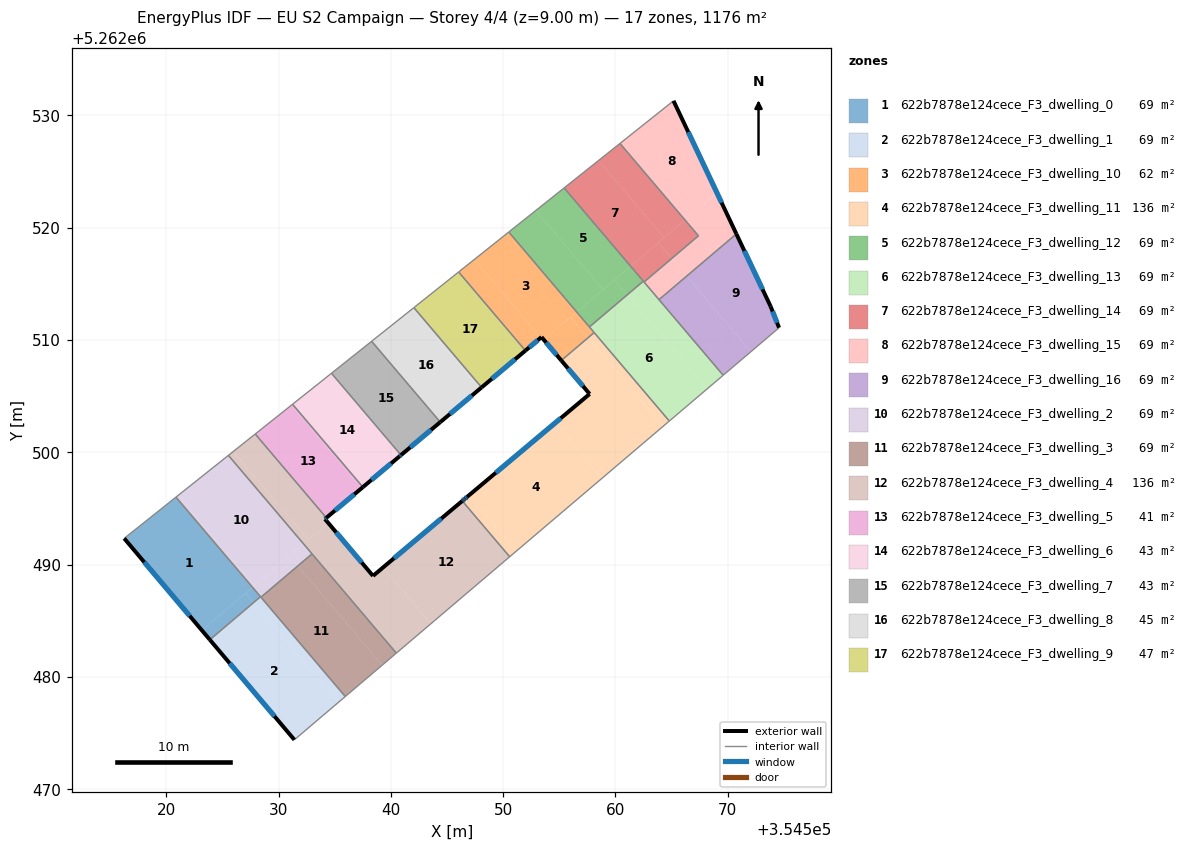
=== STOREY PLAN SPEC (per zone: floor XY polygon, exterior-wall plan segments, windows/doors) ===
zone 1: 622b7878e124cece_F3_dwelling_0  (69.2 m²)
  floor: (354520.87, 5262496.01) (354527.68, 5262487.99) (354523.17, 5262484.16) (354516.26, 5262492.34)
  floor: (354527.06, 5262487.46) (354527.77, 5262486.62) (354523.88, 5262483.32) (354523.17, 5262484.16)
  floor: (354527.68, 5262487.99) (354528.39, 5262487.15) (354527.77, 5262486.62) (354527.06, 5262487.46)
  exterior wall: (354516.26, 5262492.34) – (354523.88, 5262483.32)  [11.8 m]
    window: (354518.05, 5262490.22) – (354522.09, 5262485.43)  [10.0 m²]
  interior walls: 3
zone 2: 622b7878e124cece_F3_dwelling_1  (69.2 m²)
  floor: (354527.77, 5262486.62) (354535.32, 5262477.73) (354531.41, 5262474.41) (354523.88, 5262483.32)
  floor: (354528.39, 5262487.15) (354535.94, 5262478.26) (354535.32, 5262477.73) (354527.77, 5262486.62)
  exterior wall: (354523.88, 5262483.32) – (354531.41, 5262474.41)  [11.7 m]
    window: (354525.65, 5262481.22) – (354529.64, 5262476.50)  [9.8 m²]
  interior walls: 4
zone 3: 622b7878e124cece_F3_dwelling_10  (62.4 m²)
  floor: (354550.50, 5262519.62) (354556.55, 5262512.50) (354553.62, 5262510.02) (354553.42, 5262510.26) (354553.34, 5262510.20) (354547.43, 5262517.17)
  floor: (354547.43, 5262517.17) (354553.34, 5262510.20) (354551.98, 5262509.06) (354546.03, 5262516.06)
  floor: (354555.99, 5262512.03) (354557.55, 5262510.20) (354555.18, 5262508.18) (354553.62, 5262510.02)
  floor: (354556.55, 5262512.50) (354558.10, 5262510.67) (354557.55, 5262510.20) (354555.99, 5262512.03)
  exterior wall: (354551.98, 5262509.06) – (354553.42, 5262510.26)  [1.9 m]
    window: (354552.32, 5262509.34) – (354553.08, 5262509.98)  [1.6 m²]
  exterior wall: (354553.42, 5262510.26) – (354555.18, 5262508.18)  [2.7 m]
    window: (354553.83, 5262509.77) – (354554.76, 5262508.67)  [2.3 m²]
  interior walls: 5
zone 4: 622b7878e124cece_F3_dwelling_11  (135.7 m²)
  floor: (354554.65, 5262502.64) (354558.83, 5262497.72) (354551.16, 5262491.19) (354546.94, 5262496.16)
  floor: (354557.55, 5262510.20) (354564.24, 5262502.32) (354558.83, 5262497.72) (354554.65, 5262502.64) (354557.70, 5262505.20) (354555.18, 5262508.18)
  floor: (354558.10, 5262510.67) (354564.79, 5262502.79) (354564.24, 5262502.32) (354557.55, 5262510.20)
  floor: (354546.94, 5262496.16) (354551.16, 5262491.19) (354550.58, 5262490.70) (354546.36, 5262495.67) (354546.47, 5262495.77) (354546.59, 5262495.87) (354546.78, 5262496.03)
  exterior wall: (354546.59, 5262495.87) – (354546.47, 5262495.77)  [0.1 m]
    window: (354546.56, 5262495.84) – (354546.50, 5262495.79)  [0.1 m²]
  exterior wall: (354546.78, 5262496.03) – (354546.59, 5262495.87)  [0.2 m]
    window: (354546.74, 5262495.99) – (354546.63, 5262495.90)  [0.2 m²]
  exterior wall: (354557.70, 5262505.20) – (354546.78, 5262496.03)  [14.3 m]
    window: (354555.13, 5262503.04) – (354549.34, 5262498.18)  [12.0 m²]
  exterior wall: (354555.18, 5262508.18) – (354557.70, 5262505.20)  [3.9 m]
    window: (354555.77, 5262507.48) – (354557.11, 5262505.90)  [3.3 m²]
  exterior wall: (354546.47, 5262495.77) – (354546.36, 5262495.67)  [0.2 m]
    window: (354546.45, 5262495.75) – (354546.39, 5262495.70)  [0.1 m²]
  interior walls: 4
zone 5: 622b7878e124cece_F3_dwelling_12  (69.2 m²)
  floor: (354555.43, 5262523.54) (354561.35, 5262516.58) (354558.88, 5262514.48) (354552.90, 5262521.53)
  floor: (354559.90, 5262515.35) (354561.04, 5262514.02) (354557.68, 5262511.17) (354556.55, 5262512.50)
  floor: (354561.35, 5262516.58) (354562.48, 5262515.24) (354561.04, 5262514.02) (354559.90, 5262515.35)
  floor: (354552.90, 5262521.53) (354558.88, 5262514.48) (354556.55, 5262512.50) (354550.50, 5262519.62)
  interior walls: 4
zone 6: 622b7878e124cece_F3_dwelling_13  (69.2 m²)
  floor: (354561.04, 5262514.02) (354568.15, 5262505.64) (354564.79, 5262502.79) (354557.68, 5262511.17)
  floor: (354562.48, 5262515.24) (354569.59, 5262506.87) (354568.15, 5262505.64) (354561.04, 5262514.02)
  interior walls: 7
zone 7: 622b7878e124cece_F3_dwelling_14  (69.2 m²)
  floor: (354560.40, 5262527.50) (354566.19, 5262520.69) (354564.34, 5262519.12) (354558.50, 5262525.99)
  floor: (354558.50, 5262525.99) (354564.34, 5262519.12) (354561.35, 5262516.58) (354555.43, 5262523.54)
  floor: (354566.19, 5262520.69) (354567.39, 5262519.28) (354565.01, 5262517.26) (354563.81, 5262518.67)
  floor: (354563.81, 5262518.67) (354565.01, 5262517.26) (354562.54, 5262515.17) (354561.35, 5262516.58)
  interior walls: 5
zone 8: 622b7878e124cece_F3_dwelling_15  (69.2 m²)
  floor: (354569.04, 5262523.11) (354570.77, 5262519.45) (354566.34, 5262515.69) (354565.01, 5262517.26) (354567.39, 5262519.28) (354566.19, 5262520.69)
  floor: (354565.17, 5262531.30) (354569.04, 5262523.11) (354566.19, 5262520.69) (354560.40, 5262527.50)
  floor: (354565.01, 5262517.26) (354566.34, 5262515.69) (354563.88, 5262513.60) (354562.54, 5262515.17)
  exterior wall: (354570.77, 5262519.45) – (354565.17, 5262531.30)  [13.1 m]
    window: (354569.45, 5262522.23) – (354566.48, 5262528.52)  [11.1 m²]
  interior walls: 5
zone 9: 622b7878e124cece_F3_dwelling_16  (69.2 m²)
  floor: (354570.77, 5262519.45) (354573.82, 5262512.99) (354574.57, 5262511.09) (354572.06, 5262508.96) (354566.34, 5262515.69)
  floor: (354566.34, 5262515.69) (354572.06, 5262508.96) (354569.59, 5262506.87) (354563.88, 5262513.60)
  exterior wall: (354573.82, 5262512.99) – (354570.77, 5262519.45)  [7.1 m]
    window: (354573.10, 5262514.51) – (354571.48, 5262517.93)  [6.0 m²]
  exterior wall: (354574.57, 5262511.09) – (354573.82, 5262512.99)  [2.0 m]
    window: (354574.39, 5262511.54) – (354573.99, 5262512.55)  [1.7 m²]
  interior walls: 3
zone 10: 622b7878e124cece_F3_dwelling_2  (69.2 m²)
  floor: (354525.54, 5262499.73) (354532.23, 5262491.85) (354527.87, 5262488.15) (354521.06, 5262496.17)
  floor: (354532.23, 5262491.85) (354532.98, 5262490.96) (354531.72, 5262489.89) (354530.97, 5262490.78)
  floor: (354521.06, 5262496.17) (354527.87, 5262488.15) (354527.68, 5262487.99) (354520.87, 5262496.01)
  floor: (354530.97, 5262490.78) (354531.72, 5262489.89) (354528.43, 5262487.10) (354527.68, 5262487.99)
  interior walls: 5
zone 11: 622b7878e124cece_F3_dwelling_3  (69.2 m²)
  floor: (354531.72, 5262489.89) (354539.23, 5262481.05) (354535.94, 5262478.26) (354528.43, 5262487.10)
  floor: (354532.98, 5262490.96) (354540.49, 5262482.12) (354539.23, 5262481.05) (354531.72, 5262489.89)
  interior walls: 4
zone 12: 622b7878e124cece_F3_dwelling_4  (136.0 m²)
  floor: (354539.29, 5262489.74) (354543.55, 5262484.73) (354540.49, 5262482.12) (354532.23, 5262491.85) (354534.42, 5262493.71) (354538.41, 5262489.00)
  floor: (354525.97, 5262500.08) (354532.65, 5262492.21) (354532.23, 5262491.85) (354525.54, 5262499.73)
  floor: (354527.92, 5262501.63) (354534.26, 5262494.17) (354534.13, 5262494.06) (354534.42, 5262493.71) (354532.65, 5262492.21) (354525.97, 5262500.08)
  floor: (354546.36, 5262495.67) (354550.58, 5262490.70) (354543.55, 5262484.73) (354539.29, 5262489.74)
  exterior wall: (354534.13, 5262494.06) – (354534.26, 5262494.17)  [0.2 m]
    window: (354534.16, 5262494.09) – (354534.23, 5262494.15)  [0.1 m²]
  exterior wall: (354538.41, 5262489.00) – (354534.13, 5262494.06)  [6.6 m]
    window: (354537.41, 5262490.19) – (354535.13, 5262492.87)  [5.6 m²]
  exterior wall: (354546.36, 5262495.67) – (354538.41, 5262489.00)  [10.4 m]
    window: (354544.49, 5262494.11) – (354540.28, 5262490.57)  [8.8 m²]
  interior walls: 6
zone 13: 622b7878e124cece_F3_dwelling_5  (41.3 m²)
  floor: (354531.12, 5262504.18) (354537.39, 5262496.80) (354534.26, 5262494.17) (354527.92, 5262501.63)
  floor: (354531.25, 5262504.28) (354537.51, 5262496.90) (354537.39, 5262496.80) (354531.12, 5262504.18)
  exterior wall: (354534.26, 5262494.17) – (354537.51, 5262496.90)  [4.2 m]
    window: (354535.02, 5262494.81) – (354536.75, 5262496.26)  [3.6 m²]
  interior walls: 3
zone 14: 622b7878e124cece_F3_dwelling_6  (42.6 m²)
  floor: (354534.71, 5262507.04) (354540.90, 5262499.75) (354540.86, 5262499.72) (354537.51, 5262496.90) (354531.25, 5262504.28) (354534.60, 5262506.95) (354534.61, 5262506.96)
  exterior wall: (354540.79, 5262499.66) – (354540.90, 5262499.75)  [0.2 m]
    window: (354540.82, 5262499.68) – (354540.88, 5262499.73)  [0.1 m²]
  exterior wall: (354537.51, 5262496.90) – (354540.79, 5262499.66)  [4.3 m]
    window: (354538.28, 5262497.55) – (354540.02, 5262499.01)  [3.6 m²]
  interior walls: 4
zone 15: 622b7878e124cece_F3_dwelling_7  (43.4 m²)
  floor: (354538.29, 5262509.89) (354544.40, 5262502.69) (354540.90, 5262499.75) (354534.71, 5262507.04)
  exterior wall: (354540.90, 5262499.75) – (354544.40, 5262502.69)  [4.6 m]
    window: (354541.72, 5262500.44) – (354543.58, 5262502.00)  [3.9 m²]
  interior walls: 3
zone 16: 622b7878e124cece_F3_dwelling_8  (45.1 m²)
  floor: (354542.05, 5262512.88) (354548.08, 5262505.78) (354547.92, 5262505.65) (354541.89, 5262512.76)
  floor: (354541.89, 5262512.76) (354547.92, 5262505.65) (354544.40, 5262502.69) (354538.29, 5262509.89)
  exterior wall: (354544.40, 5262502.69) – (354548.08, 5262505.78)  [4.8 m]
    window: (354545.26, 5262503.42) – (354547.22, 5262505.06)  [4.1 m²]
  interior walls: 3
zone 17: 622b7878e124cece_F3_dwelling_9  (47.1 m²)
  floor: (354546.03, 5262516.06) (354551.98, 5262509.06) (354548.08, 5262505.78) (354542.05, 5262512.88)
  exterior wall: (354548.08, 5262505.78) – (354551.98, 5262509.06)  [5.1 m]
    window: (354549.00, 5262506.55) – (354551.07, 5262508.29)  [4.3 m²]
  interior walls: 3

=== DERIVED (storey summary) ===
Building: EU S2 Campaign
Storey: 4 of 4  (floor level z = 9.00 m)
Storey gross floor area: 1176.4 m²
Zones on this storey: 17
  - 622b7878e124cece_F3_dwelling_0: floor 69.2 m²; exterior wall 11.8 m (35.4 m²); 1 window(s) 10.0 m²; WWR 28.1%
  - 622b7878e124cece_F3_dwelling_1: floor 69.2 m²; exterior wall 11.7 m (35.0 m²); 1 window(s) 9.8 m²; WWR 28.1%
  - 622b7878e124cece_F3_dwelling_10: floor 62.4 m²; exterior wall 4.6 m (13.8 m²); 2 window(s) 3.9 m²; WWR 28.1%
  - 622b7878e124cece_F3_dwelling_11: floor 135.7 m²; exterior wall 18.7 m (56.1 m²); 5 window(s) 15.8 m²; WWR 28.1%
  - 622b7878e124cece_F3_dwelling_12: floor 69.2 m²
  - 622b7878e124cece_F3_dwelling_13: floor 69.2 m²
  - 622b7878e124cece_F3_dwelling_14: floor 69.2 m²
  - 622b7878e124cece_F3_dwelling_15: floor 69.2 m²; exterior wall 13.1 m (39.3 m²); 1 window(s) 11.1 m²; WWR 28.1%
  - 622b7878e124cece_F3_dwelling_16: floor 69.2 m²; exterior wall 9.2 m (27.5 m²); 2 window(s) 7.7 m²; WWR 28.1%
  - 622b7878e124cece_F3_dwelling_2: floor 69.2 m²
  - 622b7878e124cece_F3_dwelling_3: floor 69.2 m²
  - 622b7878e124cece_F3_dwelling_4: floor 136.0 m²; exterior wall 17.2 m (51.5 m²); 3 window(s) 14.5 m²; WWR 28.1%
  - 622b7878e124cece_F3_dwelling_5: floor 41.3 m²; exterior wall 4.2 m (12.7 m²); 1 window(s) 3.6 m²; WWR 28.1%
  - 622b7878e124cece_F3_dwelling_6: floor 42.6 m²; exterior wall 4.4 m (13.3 m²); 2 window(s) 3.7 m²; WWR 28.1%
  - 622b7878e124cece_F3_dwelling_7: floor 43.4 m²; exterior wall 4.6 m (13.7 m²); 1 window(s) 3.9 m²; WWR 28.1%
  - 622b7878e124cece_F3_dwelling_8: floor 45.1 m²; exterior wall 4.8 m (14.4 m²); 1 window(s) 4.1 m²; WWR 28.1%
  - 622b7878e124cece_F3_dwelling_9: floor 47.1 m²; exterior wall 5.1 m (15.3 m²); 1 window(s) 4.3 m²; WWR 28.1%
Zone adjacency (shared interzone walls):
  - 622b7878e124cece_F3_dwelling_0 ↔ 622b7878e124cece_F3_dwelling_1
  - 622b7878e124cece_F3_dwelling_0 ↔ 622b7878e124cece_F3_dwelling_2
  - 622b7878e124cece_F3_dwelling_1 ↔ 622b7878e124cece_F3_dwelling_2
  - 622b7878e124cece_F3_dwelling_1 ↔ 622b7878e124cece_F3_dwelling_3
  - 622b7878e124cece_F3_dwelling_10 ↔ 622b7878e124cece_F3_dwelling_11
  - 622b7878e124cece_F3_dwelling_10 ↔ 622b7878e124cece_F3_dwelling_12
  - 622b7878e124cece_F3_dwelling_10 ↔ 622b7878e124cece_F3_dwelling_13
  - 622b7878e124cece_F3_dwelling_10 ↔ 622b7878e124cece_F3_dwelling_9
  - 622b7878e124cece_F3_dwelling_11 ↔ 622b7878e124cece_F3_dwelling_13
  - 622b7878e124cece_F3_dwelling_11 ↔ 622b7878e124cece_F3_dwelling_4
  - 622b7878e124cece_F3_dwelling_12 ↔ 622b7878e124cece_F3_dwelling_13
  - 622b7878e124cece_F3_dwelling_12 ↔ 622b7878e124cece_F3_dwelling_14
  - 622b7878e124cece_F3_dwelling_13 ↔ 622b7878e124cece_F3_dwelling_14
  - 622b7878e124cece_F3_dwelling_13 ↔ 622b7878e124cece_F3_dwelling_15
  - 622b7878e124cece_F3_dwelling_13 ↔ 622b7878e124cece_F3_dwelling_16
  - 622b7878e124cece_F3_dwelling_14 ↔ 622b7878e124cece_F3_dwelling_15
  - 622b7878e124cece_F3_dwelling_15 ↔ 622b7878e124cece_F3_dwelling_16
  - 622b7878e124cece_F3_dwelling_2 ↔ 622b7878e124cece_F3_dwelling_3
  - 622b7878e124cece_F3_dwelling_2 ↔ 622b7878e124cece_F3_dwelling_4
  - 622b7878e124cece_F3_dwelling_3 ↔ 622b7878e124cece_F3_dwelling_4
  - 622b7878e124cece_F3_dwelling_4 ↔ 622b7878e124cece_F3_dwelling_5
  - 622b7878e124cece_F3_dwelling_5 ↔ 622b7878e124cece_F3_dwelling_6
  - 622b7878e124cece_F3_dwelling_6 ↔ 622b7878e124cece_F3_dwelling_7
  - 622b7878e124cece_F3_dwelling_7 ↔ 622b7878e124cece_F3_dwelling_8
  - 622b7878e124cece_F3_dwelling_8 ↔ 622b7878e124cece_F3_dwelling_9